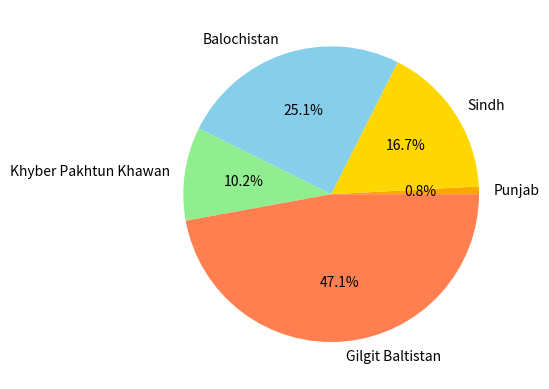

Reproduce this figure in Python.
# plot.pie() function is used to plot the pie graph
# plt.pie(values, labels  = label_list ,colors  = color_list, autopct  = "%1.1%%")    
# "%1.1%%"   means % means the format specifier 1.1 means digit before and after the decimal 
# and %% means the value will be displayed with the percentage sign

import matplotlib.pyplot as plt
cities  = ["Punjab","Sindh","Balochistan","Khyber Pakhtun Khawan","Gilgit Baltistan"]
sales  = [100,2000,3000,1222,5634]

plt.pie(sales, labels = cities, autopct  = "%1.1f%%" ,colors = ["orange", "gold", "skyblue", "lightgreen", "coral"])
plt.show()